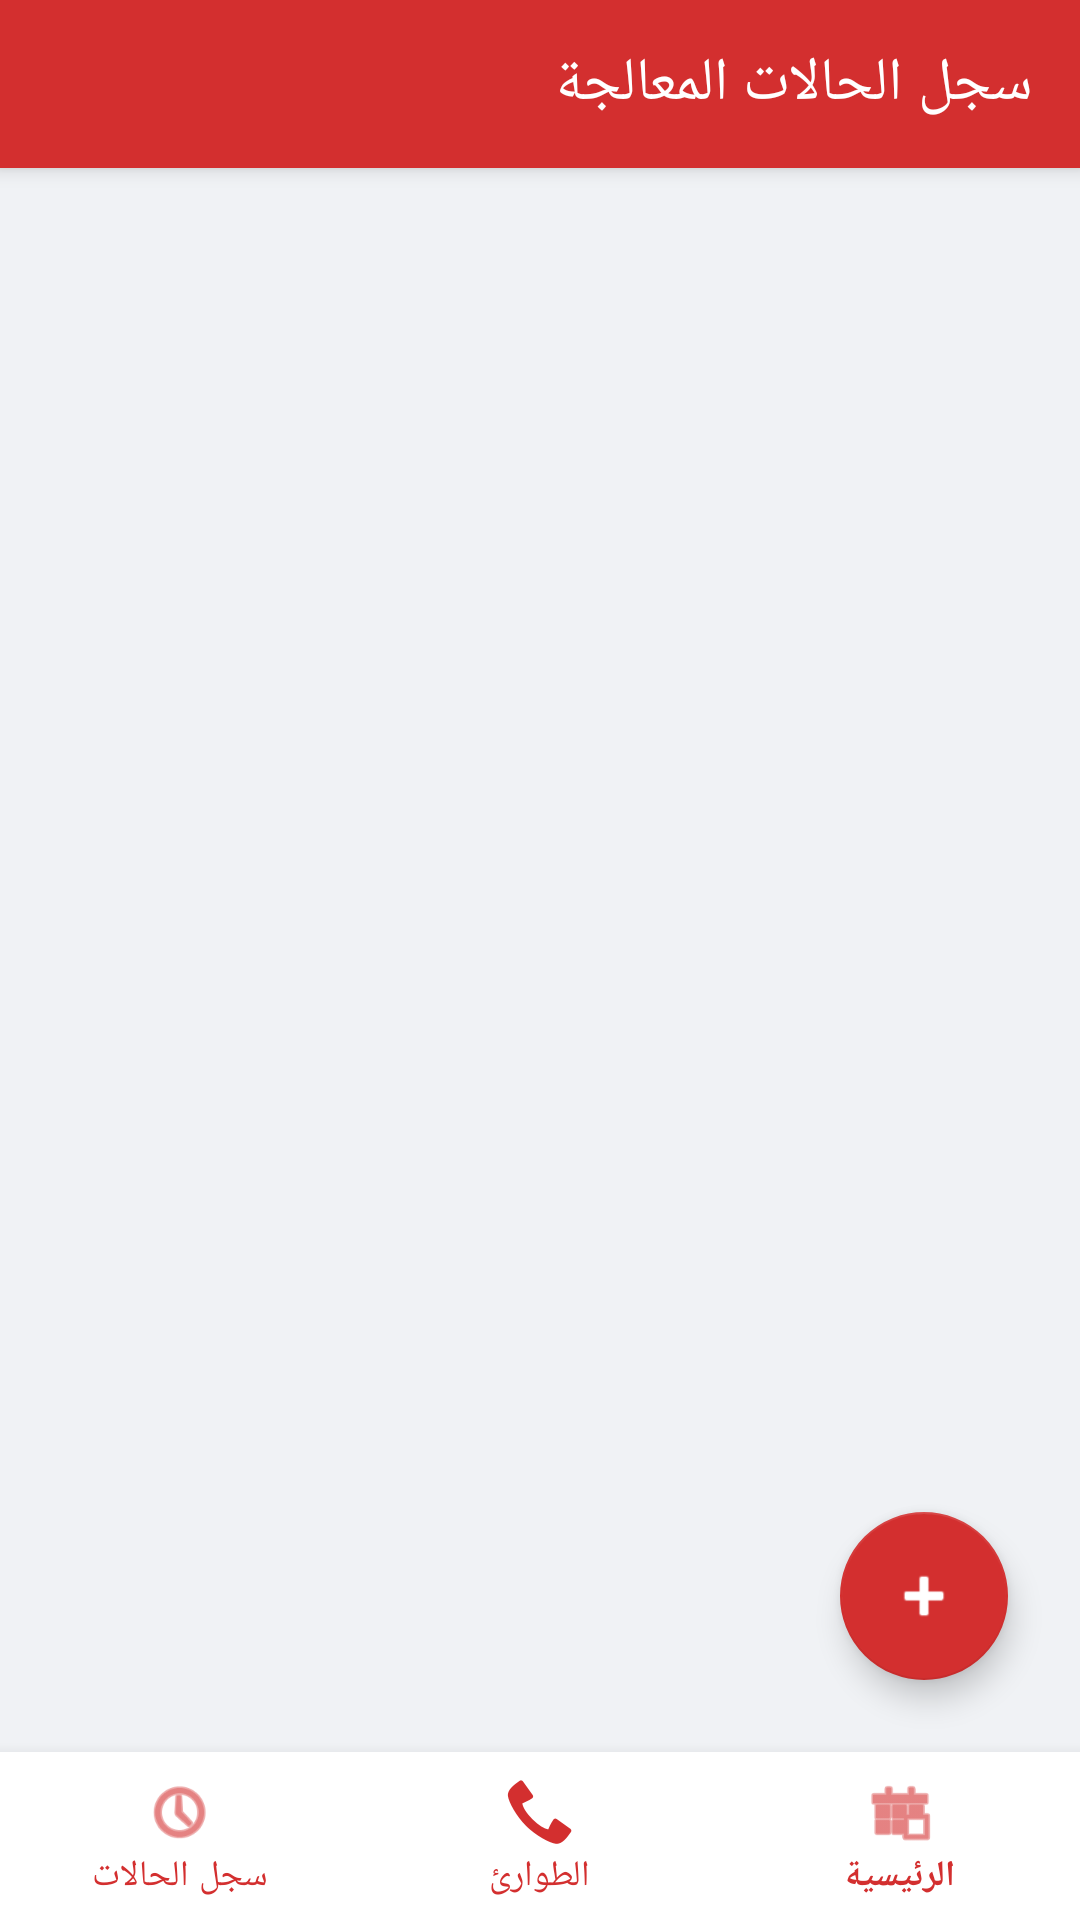

Produce the Android XML layout that renders to this screen, including the resource entries it uses.
<!-- AndroidManifest.xml: application theme Theme.FirstAidHero -->
<!-- res/layout/activity_history.xml -->
<?xml version="1.0" encoding="utf-8"?>
<RelativeLayout xmlns:android="http://schemas.android.com/apk/res/android"
    xmlns:app="http://schemas.android.com/apk/res-auto"
    android:layout_width="match_parent"
    android:layout_height="match_parent"
    android:layoutDirection="rtl"
    android:fitsSystemWindows="true"
    android:background="#F0F2F5">

    <androidx.coordinatorlayout.widget.CoordinatorLayout
        android:id="@+id/coordinator_layout"
        android:layout_width="match_parent"
        android:layout_height="match_parent"
        android:layout_above="@+id/bottom_navigation">

        <com.google.android.material.appbar.AppBarLayout
            android:id="@+id/app_bar"
            android:layout_width="match_parent"
            android:layout_height="wrap_content">
            <androidx.appcompat.widget.Toolbar
                android:id="@+id/toolbar_history"
                android:layout_width="match_parent"
                android:layout_height="?attr/actionBarSize"
                android:background="@color/primary"
                app:title="@string/history_title"
                app:titleTextColor="@android:color/white" />
        </com.google.android.material.appbar.AppBarLayout>

        <androidx.recyclerview.widget.RecyclerView
            android:id="@+id/rv_history"
            android:layout_width="match_parent"
            android:layout_height="match_parent"
            android:padding="8dp"
            app:layout_behavior="@string/appbar_scrolling_view_behavior" />

        <TextView
            android:id="@+id/tv_empty_history"
            android:layout_width="wrap_content"
            android:layout_height="wrap_content"
            android:layout_gravity="center"
            android:text="لا توجد حالات مسجلة"
            android:textSize="18sp"
            android:textColor="#757575"
            android:visibility="gone" />

        <com.google.android.material.floatingactionbutton.FloatingActionButton
            android:id="@+id/fab_add_history"
            android:layout_width="wrap_content"
            android:layout_height="wrap_content"
            android:layout_gravity="bottom|start"
            android:layout_margin="24dp"
            android:contentDescription="@string/add_history_title"
            android:src="@android:drawable/ic_input_add"
            app:tint="@android:color/white"
            app:backgroundTint="@color/primary" />

    </androidx.coordinatorlayout.widget.CoordinatorLayout>

    <com.google.android.material.bottomnavigation.BottomNavigationView
        android:id="@+id/bottom_navigation"
        android:layout_width="match_parent"
        android:layout_height="wrap_content"
        android:layout_alignParentBottom="true"
        android:background="@android:color/white"
        app:menu="@menu/bottom_nav_menu"
        app:itemIconTint="@color/primary"
        app:itemTextColor="@color/primary" />

</RelativeLayout>
<!-- resources referenced by this layout -->
<resources>
  <color name="primary">#D32F2F</color>
  <string name="add_history_title">تسجيل حالة معالجة</string>
  <string name="history_title">سجل الحالات المعالجة</string>
  <style name="Theme.FirstAidHero" parent="Theme.MaterialComponents.Light.NoActionBar">
          
          <item name="colorPrimary">@color/primary</item>
          <item name="colorPrimaryDark">@color/primary_dark</item>
          <item name="colorAccent">@color/accent</item>
  
          
          <item name="android:statusBarColor">@color/primary_dark</item>
          <item name="android:windowBackground">@color/gray_light</item>
  
          
          <item name="android:layoutDirection">rtl</item>
      </style>
  <color name="primary_dark">#B71C1C</color>
  <color name="accent">#FF5252</color>
  <color name="gray_light">#F5F5F5</color>
</resources>
